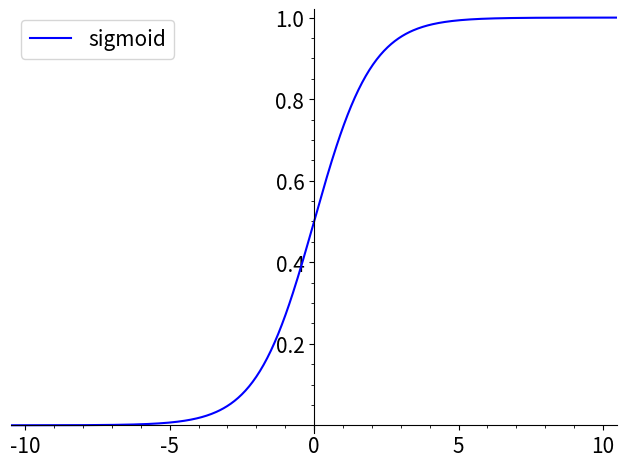
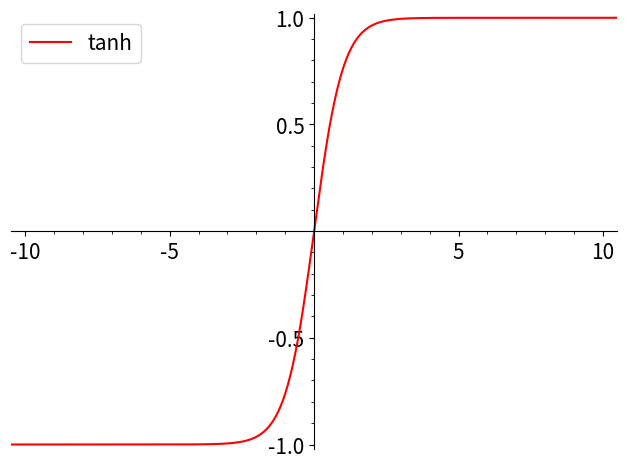
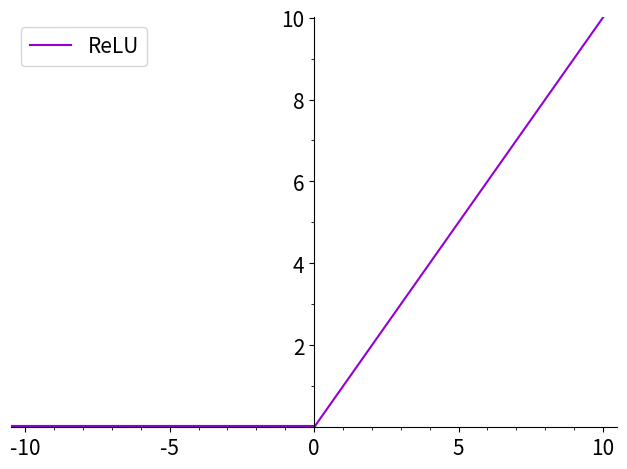

Reproduce these figures in Python, in order.
# -*- coding:utf-8 -*-
__author__ = 'yfj'
__date__ = '2019/5/17 15:04'

from matplotlib import pyplot as plt
import numpy as np
import mpl_toolkits.axisartist as axisartist
from matplotlib.ticker import MultipleLocator, FuncFormatter


def sigmoid(x):
    return 1. / (1 + np.exp(-x))


def tanh(x):
    return (np.exp(x) - np.exp(-x)) / (np.exp(x) + np.exp(-x))


def relu(x):
    return np.where(x < 0, 0, x)


def prelu(x):
    return np.where(x < 0, 0.5 * x, x)


def plot_sigmoid():
    x = np.linspace(-10.5, 10.5, 500)
    y = sigmoid(x)
    fig = plt.figure()
    ax = fig.add_subplot(111)
    # ax = axisartist.Subplot(fig, 111)
    ax.spines['top'].set_color('none')
    ax.spines['right'].set_color('none')
    # ax.spines['bottom'].set_color('none')
    # ax.spines['left'].set_color('none')
    # ax.axis['bottom'].set_axisline_style("-|>", size=1.5)
    ax.spines['left'].set_position(('data', 0))
    ax.spines['bottom'].set_position(('data', 0))
    ax.plot(x, y, label='sigmoid', linestyle="-", color="blue")
    plt.xlim([-10.5, 10.5])
    plt.ylim([-0.02, 1.02])
    ax.set_xticks([-10, -5, 0, 5, 10])
    ax.set_yticks([0.2,0.4, 0.6, 0.8, 1])
    ax.tick_params(labelsize=15)
    ax.xaxis.set_minor_locator(MultipleLocator(1))
    ax.yaxis.set_minor_locator(MultipleLocator(0.05))
    plt.tight_layout()
    plt.legend(loc=2, fontsize=15)
    plt.savefig("sigmoid.png")
    plt.show()


def plot_tanh():
    x = np.linspace(-10.5, 10.5, 500)
    y = tanh(x)
    fig = plt.figure()
    ax = fig.add_subplot(111)
    ax.spines['top'].set_color('none')
    ax.spines['right'].set_color('none')
    # ax.spines['bottom'].set_color('none')
    # ax.spines['left'].set_color('none')
    ax.spines['left'].set_position(('data', 0))
    ax.spines['bottom'].set_position(('data', 0))
    ax.plot(x, y, label='tanh', linestyle="-", color="red")
    plt.xlim([-10.5, 10.5])
    plt.ylim([-1.02, 1.02])
    ax.set_xticks([-10, -5, 5, 10])
    ax.set_yticks([-1.0, -0.5, 0.5, 1.0])
    ax.tick_params(labelsize=15)
    ax.xaxis.set_minor_locator(MultipleLocator(1))
    ax.yaxis.set_minor_locator(MultipleLocator(0.1))
    plt.tight_layout()
    plt.legend(loc=2, fontsize=15)
    plt.savefig("tanh.png")
    plt.show()


def plot_relu():
    x1 = np.linspace(-10.5, 0, 500)
    x2 = np.linspace(0, 10.5, 500)
    y1 = relu(x1)
    y2 = relu(x2)
    fig = plt.figure()
    ax = fig.add_subplot(111)
    ax.spines['top'].set_color('none')
    ax.spines['right'].set_color('none')
    # ax.spines['bottom'].set_color('none')
    # ax.spines['left'].set_color('none')
    ax.spines['left'].set_position(('data', 0))
    ax.plot(x1, y1,  linestyle="-", color="darkviolet", linewidth=3)
    ax.plot(x2, y2, label='ReLU', linestyle="-", color="darkviolet")
    plt.xlim([-10.5, 10.5])
    plt.ylim([0, 10.02])
    ax.set_xticks([-10, -5, 0, 5, 10])
    ax.set_yticks([2, 4, 6, 8, 10])
    ax.tick_params(labelsize=15)
    ax.xaxis.set_minor_locator(MultipleLocator(1))
    ax.yaxis.set_minor_locator(MultipleLocator(1))
    plt.tight_layout()
    plt.legend(loc=2, fontsize=15)
    plt.savefig("relu.png")
    plt.show()


def plot_prelu():
    x = np.arange(-10, 10, 0.1)
    y = prelu(x)
    fig = plt.figure()
    ax = fig.add_subplot(111)
    ax.spines['top'].set_color('none')
    ax.spines['right'].set_color('none')
    # ax.spines['bottom'].set_color('none')
    # ax.spines['left'].set_color('none')
    ax.spines['left'].set_position(('data', 0))
    ax.spines['bottom'].set_position(('data', 0))
    ax.plot(x, y)
    plt.xticks([])
    plt.yticks([])
    plt.tight_layout()
    # plt.savefig("prelu.png")
    plt.show()


if __name__ == "__main__":
    plot_sigmoid()
    plot_tanh()
    plot_relu()
    # plot_prelu()
